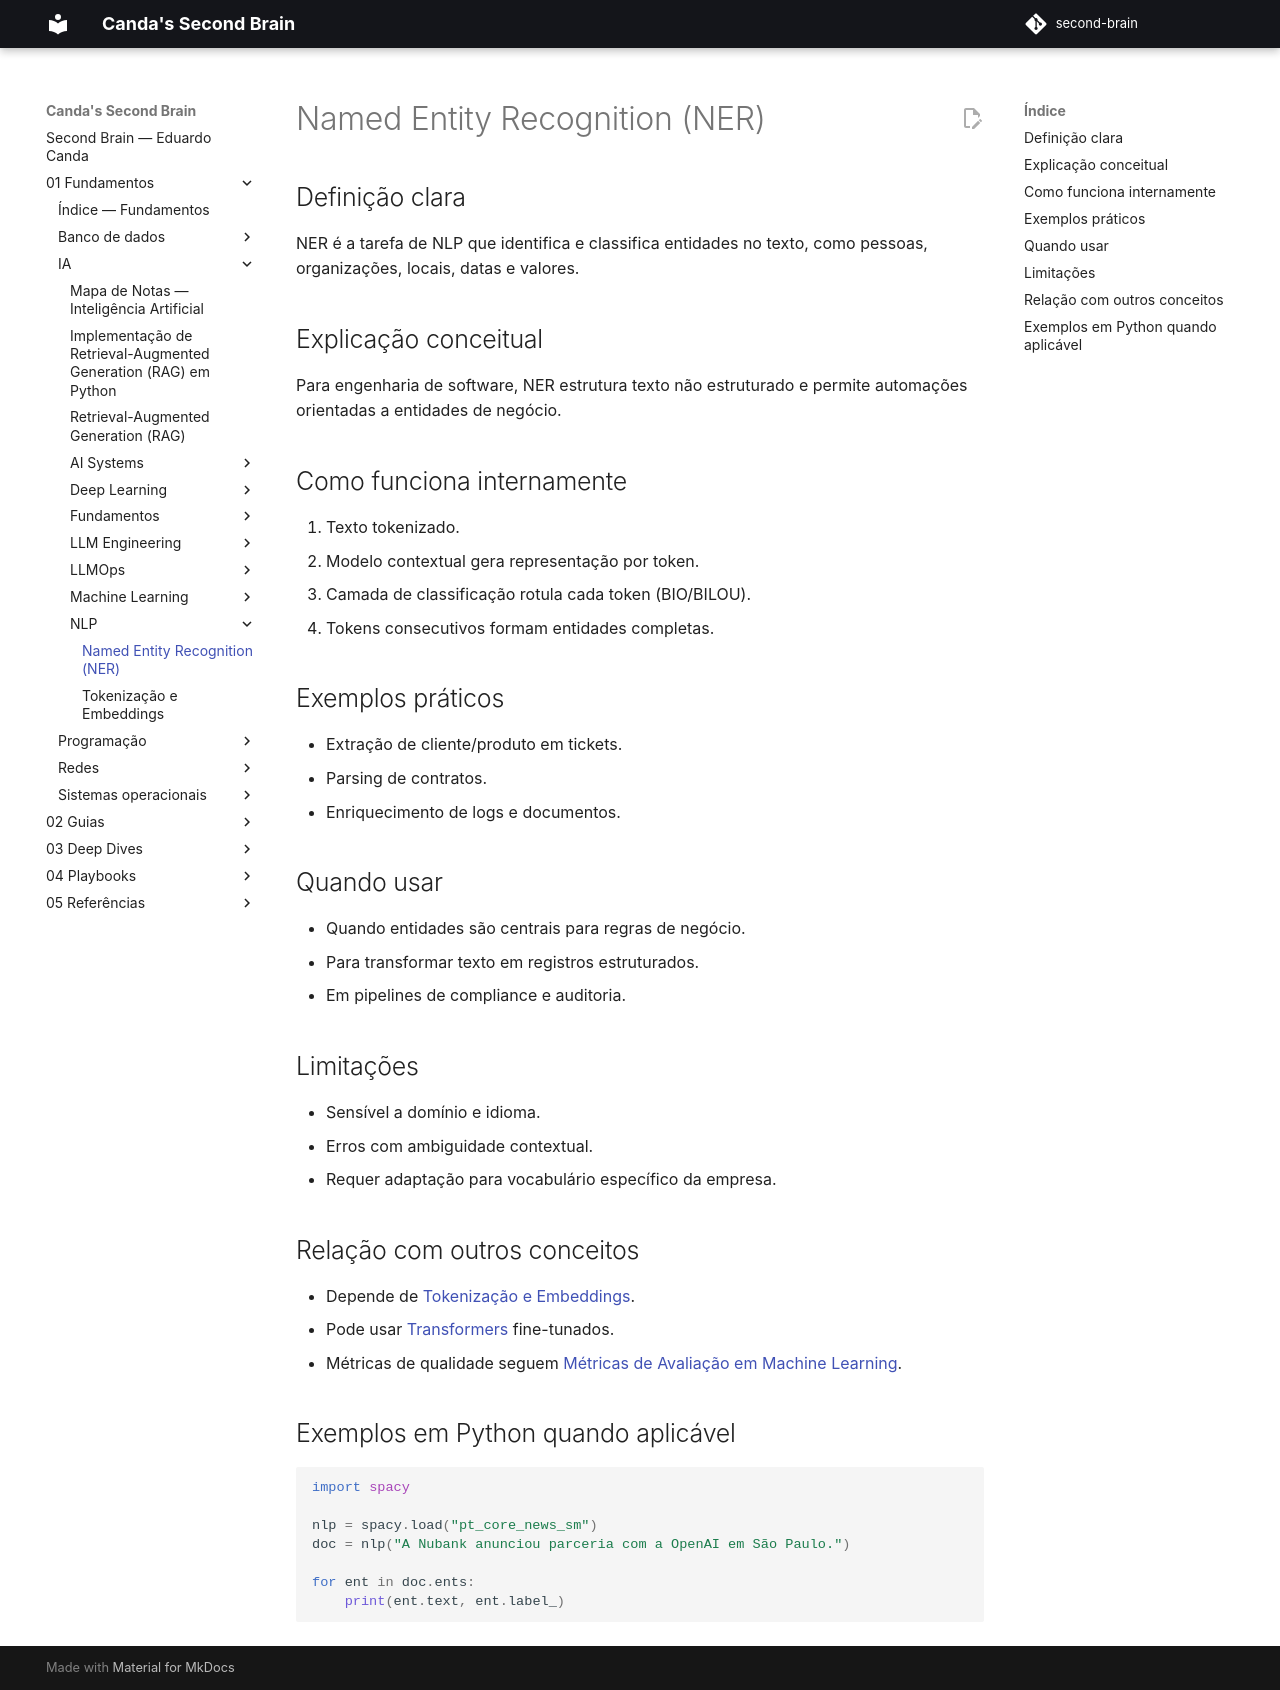

repository: EduardoCanda/second-brain · page: 01 - Fundamentos/IA/NLP/Named Entity Recognition (NER)/index.html · generator: mkdocs

# Named Entity Recognition (NER)

## Definição clara
NER é a tarefa de NLP que identifica e classifica entidades no texto, como pessoas, organizações, locais, datas e valores.

## Explicação conceitual
Para engenharia de software, NER estrutura texto não estruturado e permite automações orientadas a entidades de negócio.

## Como funciona internamente
1. Texto tokenizado.
2. Modelo contextual gera representação por token.
3. Camada de classificação rotula cada token (BIO/BILOU).
4. Tokens consecutivos formam entidades completas.

## Exemplos práticos
- Extração de cliente/produto em tickets.
- Parsing de contratos.
- Enriquecimento de logs e documentos.

## Quando usar
- Quando entidades são centrais para regras de negócio.
- Para transformar texto em registros estruturados.
- Em pipelines de compliance e auditoria.

## Limitações
- Sensível a domínio e idioma.
- Erros com ambiguidade contextual.
- Requer adaptação para vocabulário específico da empresa.

## Relação com outros conceitos
- Depende de [Tokenização e Embeddings](Tokeniza%C3%A7%C3%A3o%20e%20Embeddings.md).
- Pode usar [Transformers](../Deep%20Learning/Transformers.md) fine-tunados.
- Métricas de qualidade seguem [Métricas de Avaliação em Machine Learning](../Machine%20Learning/M%C3%A9tricas%20de%20Avalia%C3%A7%C3%A3o%20em%20Machine%20Learning.md).

## Exemplos em Python quando aplicável
```python
import spacy

nlp = spacy.load("pt_core_news_sm")
doc = nlp("A Nubank anunciou parceria com a OpenAI em São Paulo.")

for ent in doc.ents:
    print(ent.text, ent.label_)
```
